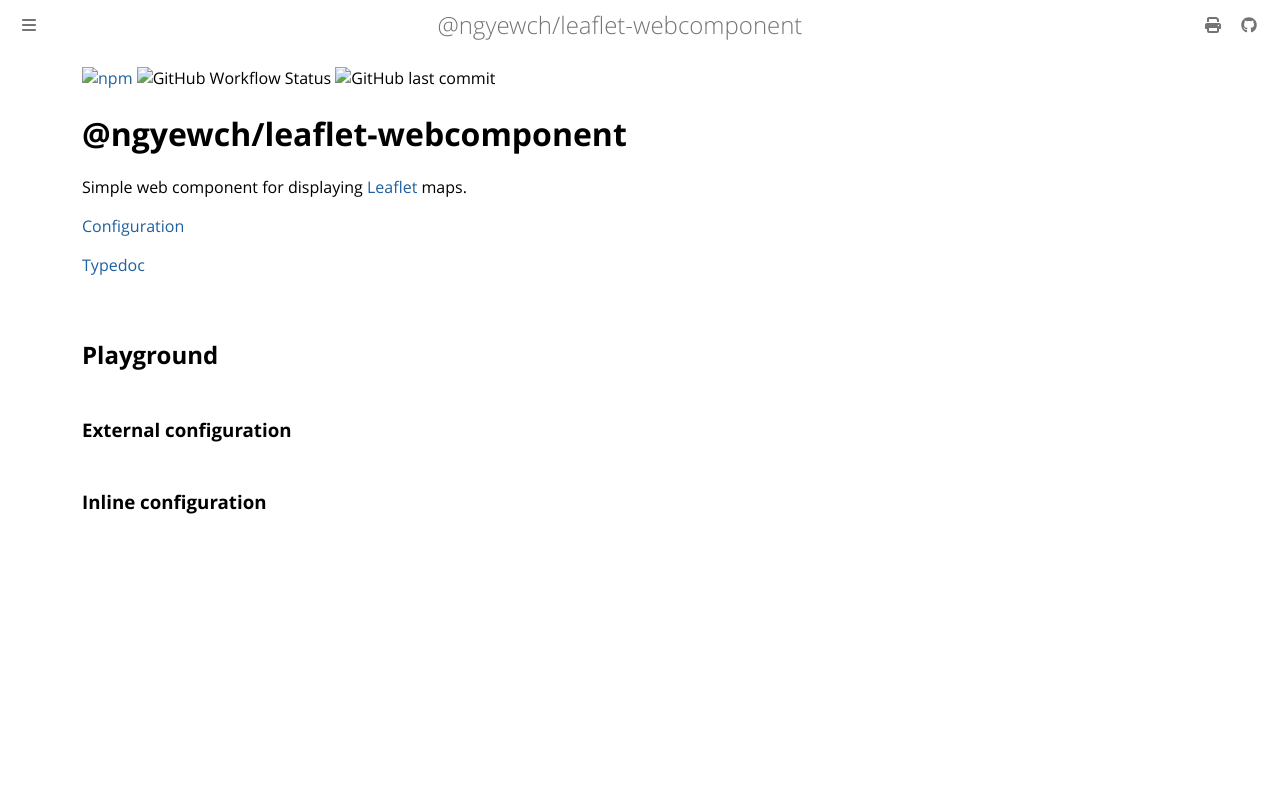

repository: ngyewch/leaflet-webcomponent · page: introduction.html · generator: mdbook

[![npm](https://img.shields.io/npm/v/@ngyewch/leaflet-webcomponent)](https://www.npmjs.com/package/@ngyewch/leaflet-webcomponent)
![GitHub Workflow Status](https://img.shields.io/github/actions/workflow/status/ngyewch/leaflet-webcomponent/CI.yml)
![GitHub last commit](https://img.shields.io/github/last-commit/ngyewch/leaflet-webcomponent)

# @ngyewch/leaflet-webcomponent

Simple web component for displaying [Leaflet](https://leafletjs.com/) maps.

[Configuration](./typedoc/interfaces/Configuration.html)

[Typedoc](./typedoc/)

## Playground

<div>
{{#include playground.html}}
</div>
